Labelled photos from "Dataset", an image-classification folder in the-abood/AI-Powered-Self-Checkout-Systems-in-Retail-Environments. The possible labels are: blue boost, pepsi, purple boost, quavers, red boost, tuna sandwich.

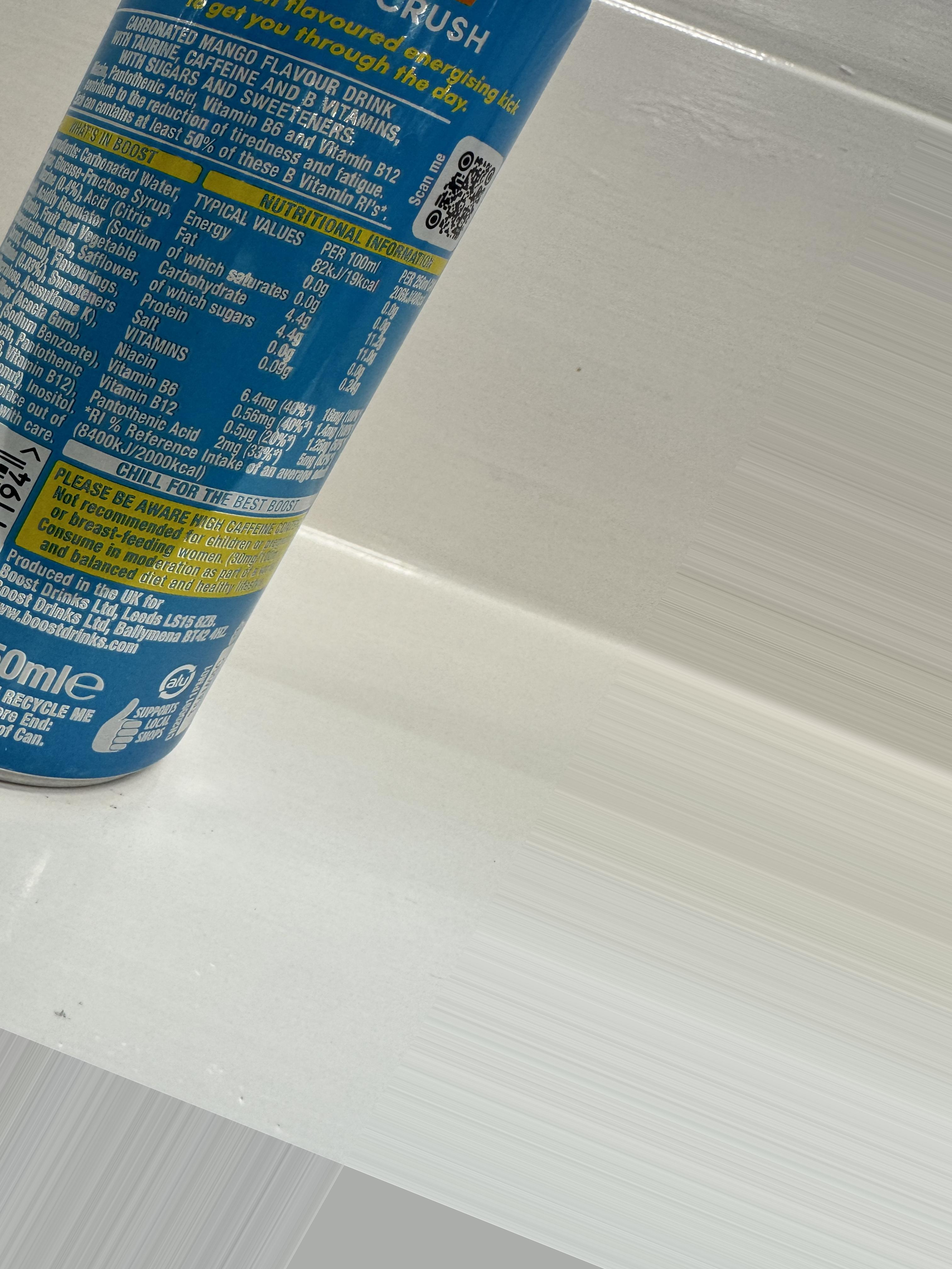
Label: blue boost

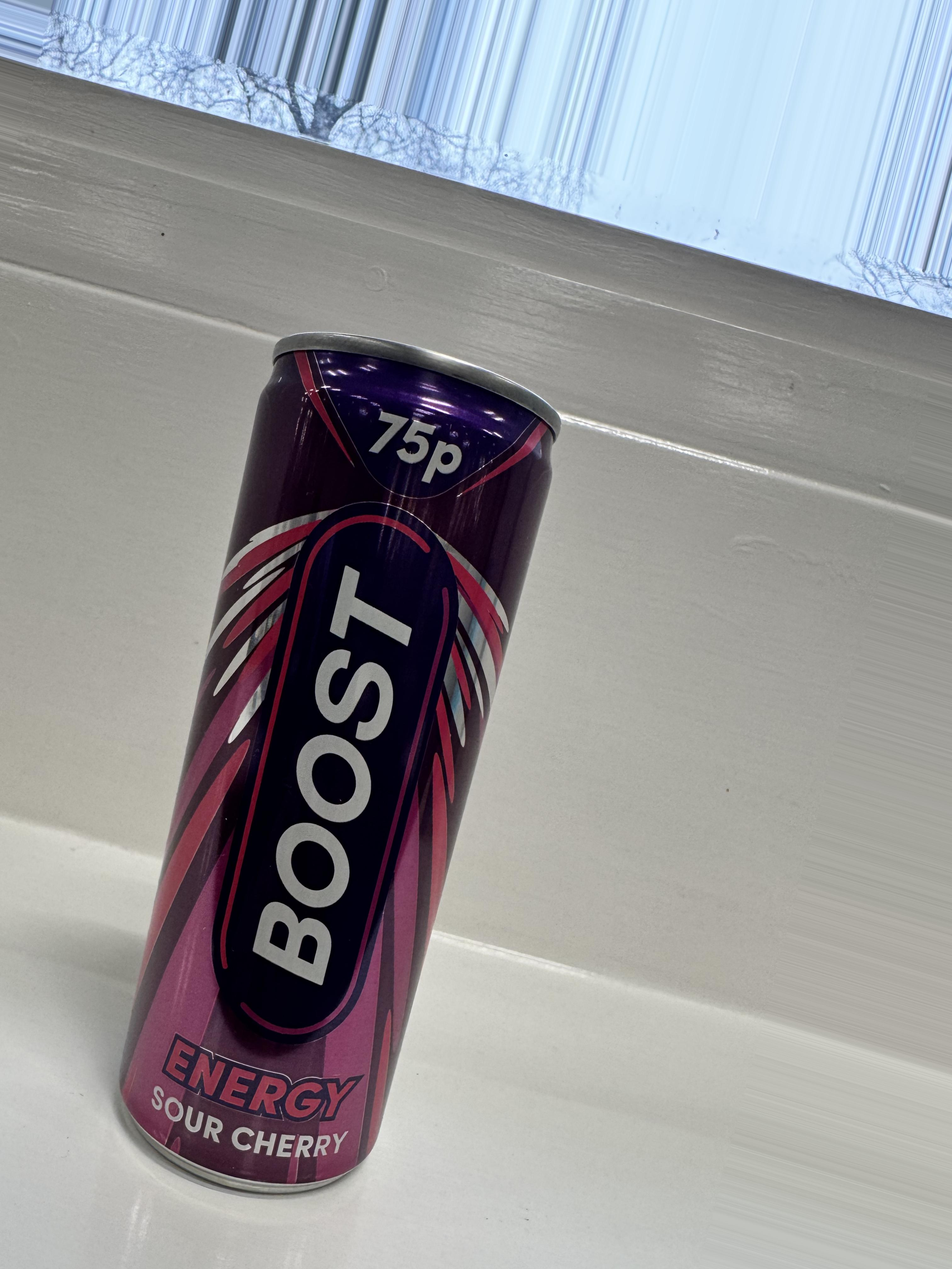
Label: purple boost

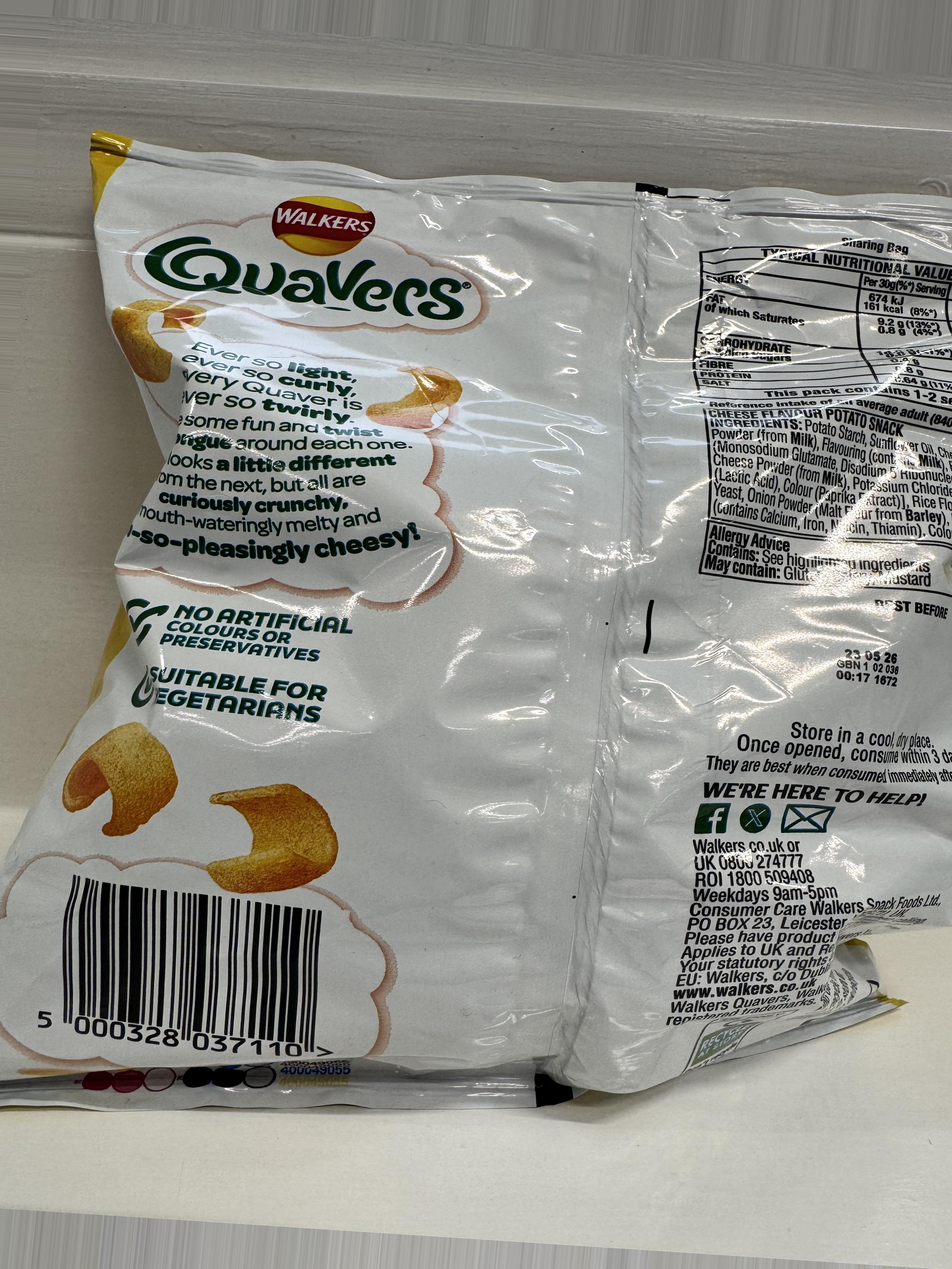
Label: quavers

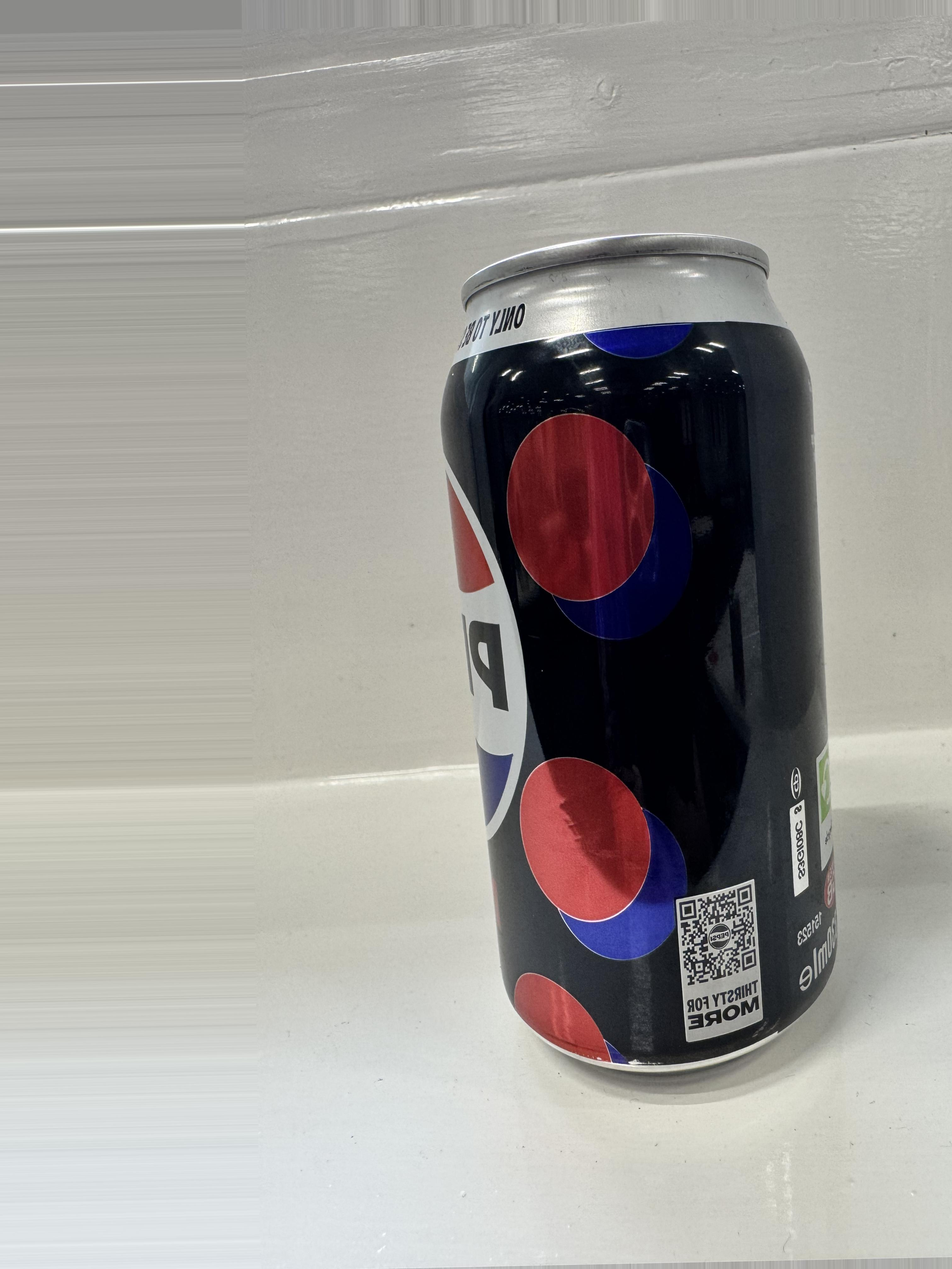
Label: pepsi

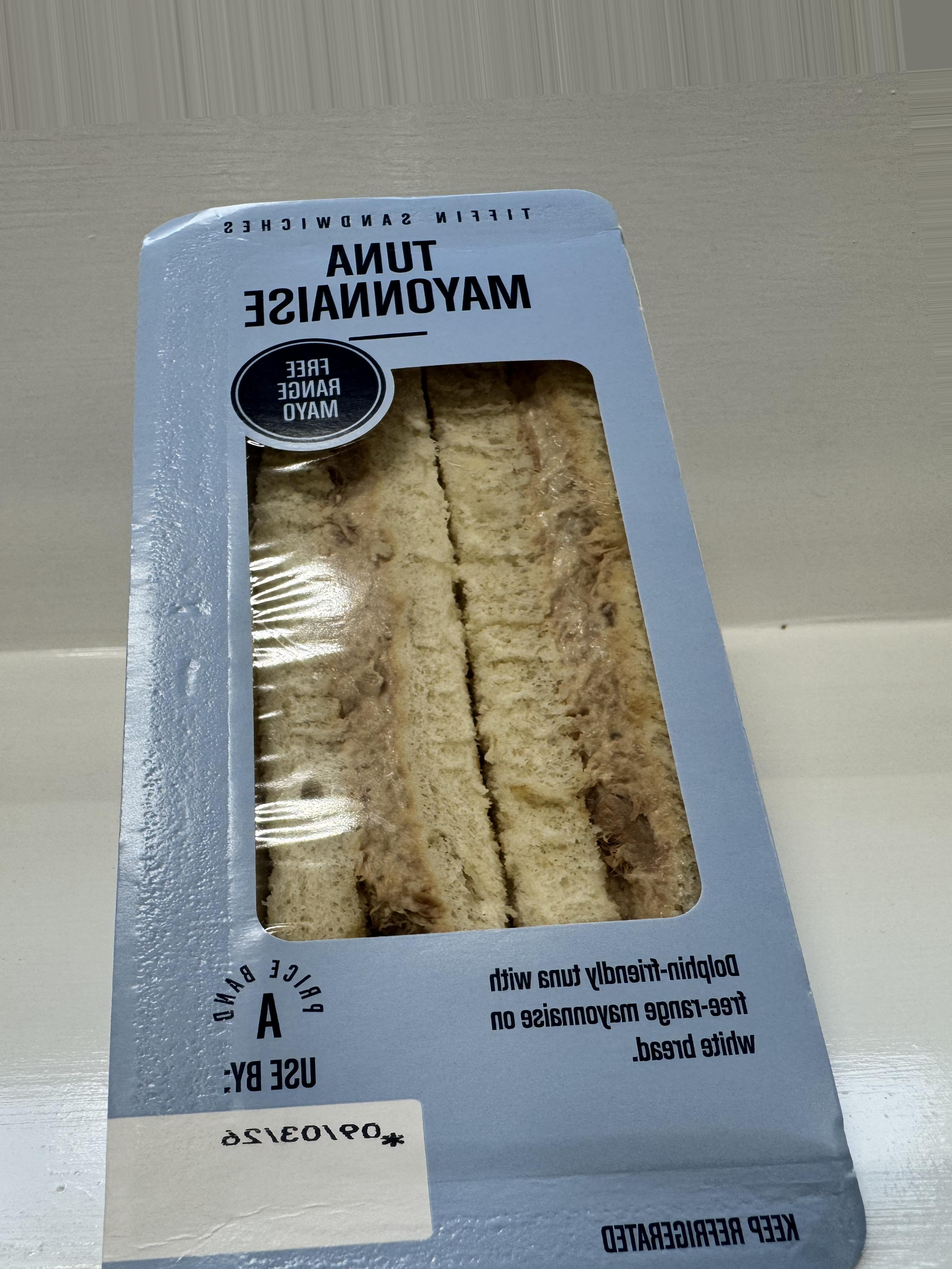
Label: tuna sandwich

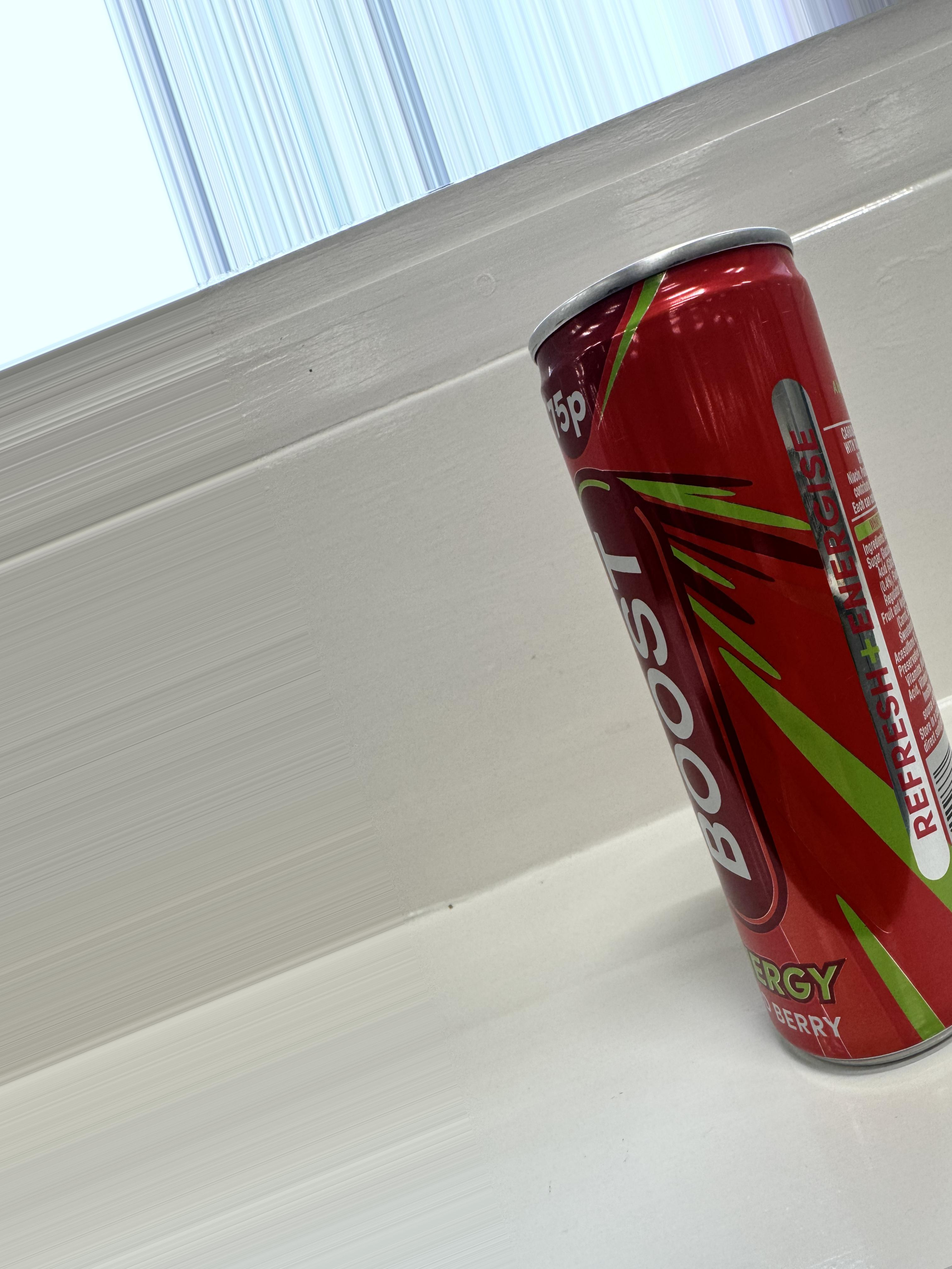
Label: red boost
